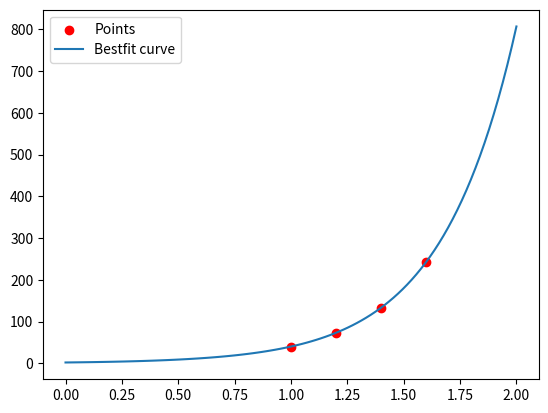

Write Python code to recreate this figure.
import numpy as np
import matplotlib.pyplot as plt

#Inputs
x = [1,1.2,1.4,1.6] #Add the x values here
y = [40.170,73.196,133.372,243.02] #Add the y values here
w = [1,1,10,1] #Add the weights here

Log_y = np.log(y)
n = len(x)
sum_w = sum(w)

sum_wx = 0
sum_wxx = 0
sum_wy = 0
sum_wxy = 0
for i in range(n):
    sum_wx = sum_wx + w[i]*x[i]
    sum_wxx = sum_wxx + w[i]*(x[i]**2)
    sum_wy = sum_wy + w[i]*Log_y[i]
    sum_wxy = sum_wxy + w[i]*x[i]*Log_y[i]

A = np.array([[sum_w,sum_wx],[sum_wx,sum_wxx]])
B = np.array([[sum_wy],[sum_wxy]])
R = np.linalg.inv(A)
X = np.matmul(R,B)

a = np.exp(X[0])
b = X[1]
new_x = np.linspace(0,2,100)
new_y = a * np.exp(b*(new_x))

plt.figure()
plt.scatter(x,y,label='Points',color='red')
plt.plot(new_x,new_y,label='Bestfit curve')
plt.legend()
plt.show()
